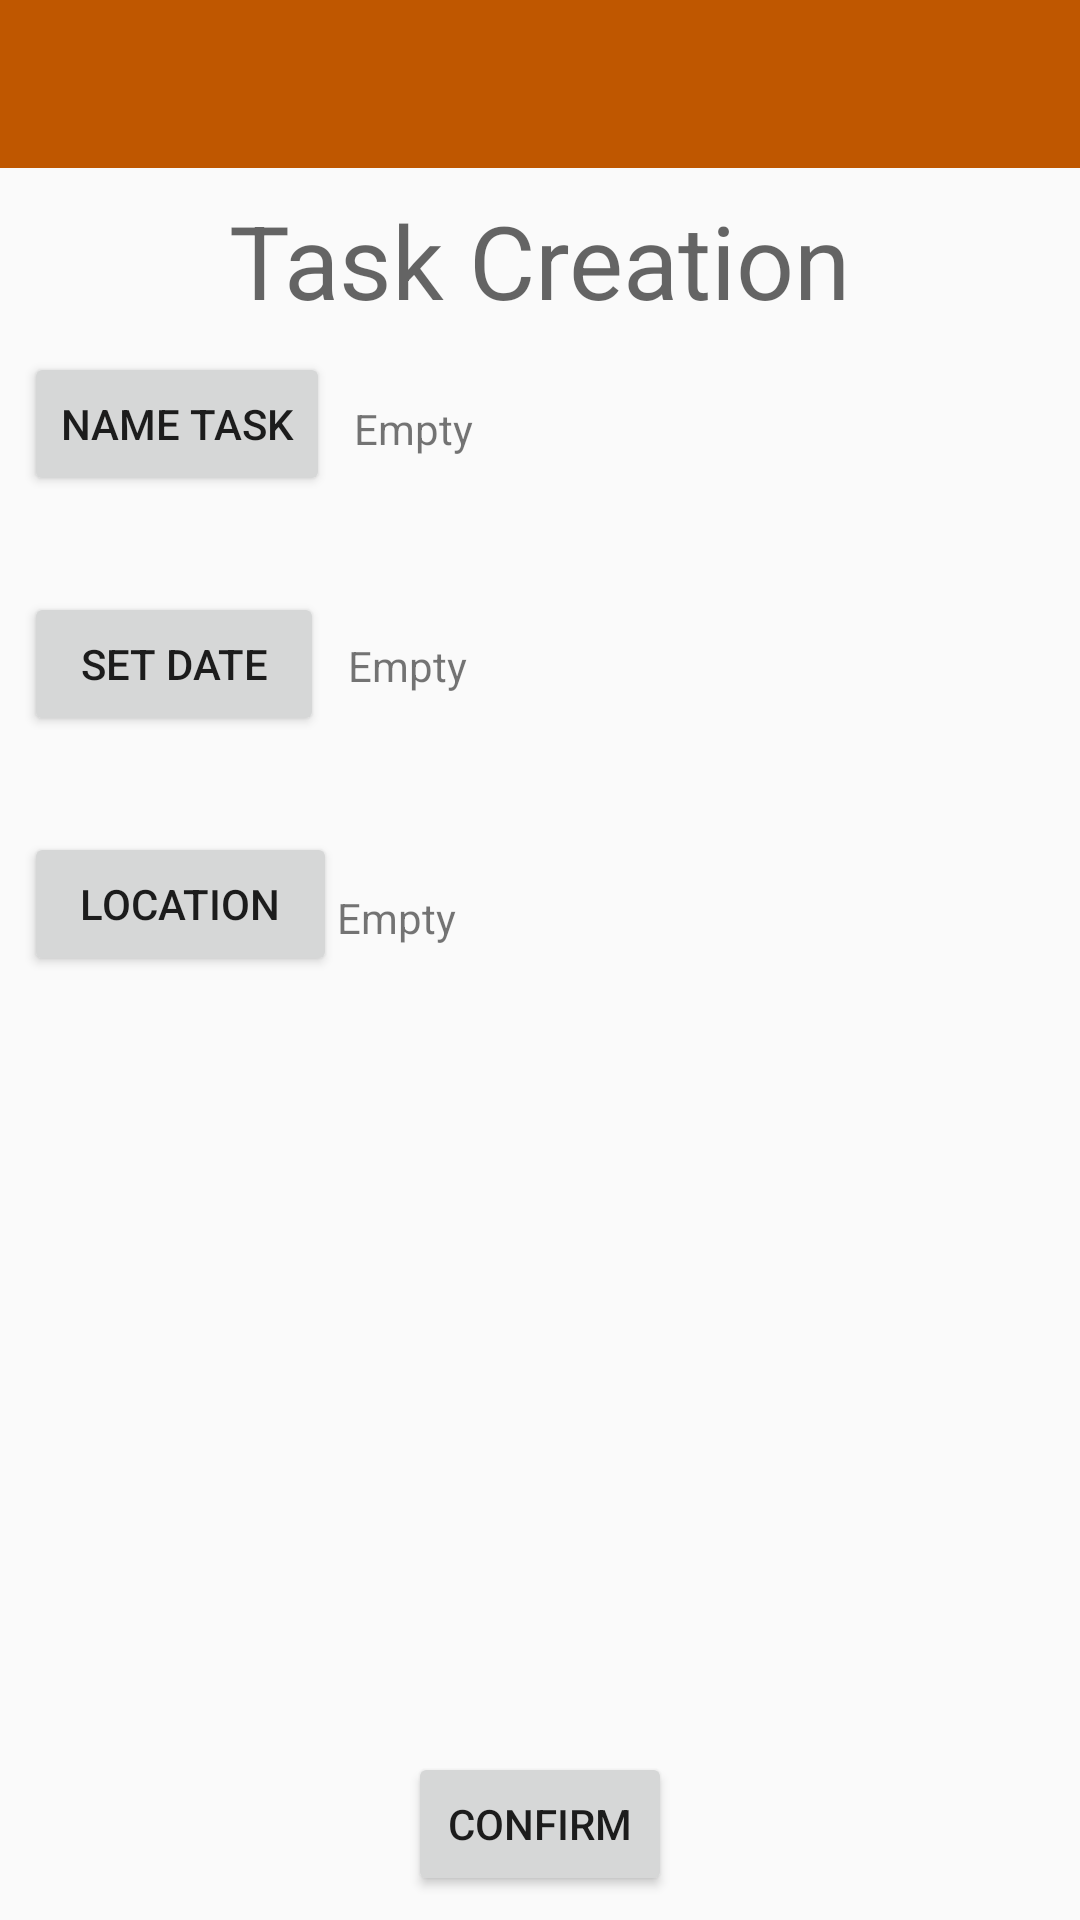

This screen was rendered from an Android layout file. Write that file and the resources it references.
<!-- AndroidManifest.xml: application theme AppTheme -->
<!-- res/layout/activity_create_task.xml -->
<?xml version="1.0" encoding="utf-8"?>
<android.support.constraint.ConstraintLayout
    xmlns:android="http://schemas.android.com/apk/res/android"
    xmlns:app="http://schemas.android.com/apk/res-auto"
    xmlns:tools="http://schemas.android.com/tools"
    android:layout_width="match_parent"
    android:layout_height="match_parent"
    tools:context="ee461lgroup10.productivityapplication.CreateTaskActivity"
    tools:layout_editor_absoluteY="25dp"
    tools:layout_editor_absoluteX="0dp">


    <android.support.v7.widget.Toolbar
        android:id="@+id/toolbar"
        android:layout_width="0dp"
        android:layout_height="56dp"
        android:background="?attr/colorPrimary"
        tools:layout_conversion_absoluteHeight="56dp"
        tools:layout_conversion_absoluteWidth="411dp"
        tools:layout_conversion_absoluteX="0dp"
        tools:layout_conversion_absoluteY="0dp"
        tools:layout_editor_absoluteY="-58dp"
        android:layout_marginLeft="0dp"
        app:layout_constraintLeft_toLeftOf="parent"
        android:layout_marginRight="0dp"
        app:layout_constraintRight_toRightOf="parent"
        app:layout_constraintHorizontal_bias="0.0" />

    <Button
        android:id="@+id/TaskDate"
        android:layout_width="wrap_content"
        android:layout_height="wrap_content"
        android:layout_marginEnd="8dp"
        android:layout_marginStart="8dp"
        android:onClick="showDatePickerDialog"
        android:text="  Set Date  "
        android:layout_marginLeft="8dp"
        app:layout_constraintLeft_toLeftOf="parent"
        android:layout_marginTop="32dp"
        app:layout_constraintTop_toBottomOf="@+id/TaskName" />

    <Button
        android:id="@+id/TaskName"
        android:layout_width="wrap_content"
        android:layout_height="wrap_content"
        android:onClick="showAlertDialog"
        android:text="Name Task"
        android:layout_marginLeft="8dp"
        app:layout_constraintLeft_toLeftOf="parent"
        android:layout_marginTop="8dp"
        app:layout_constraintTop_toBottomOf="@+id/textView" />

    <TextView
        android:id="@+id/textView"
        android:layout_width="wrap_content"
        android:layout_height="0dp"
        android:layout_marginEnd="8dp"
        android:layout_marginStart="8dp"
        android:text="Task Creation"
        android:textAppearance="@style/TextAppearance.AppCompat.Display1"
        android:layout_marginTop="8dp"
        app:layout_constraintTop_toBottomOf="@+id/toolbar"
        android:layout_marginLeft="8dp"
        app:layout_constraintLeft_toLeftOf="parent"
        android:layout_marginRight="8dp"
        app:layout_constraintRight_toRightOf="parent" />

    <Button
        android:id="@+id/ConfirmButton"
        android:layout_width="wrap_content"
        android:layout_height="wrap_content"
        android:layout_marginBottom="8dp"
        android:layout_marginEnd="8dp"
        android:layout_marginLeft="8dp"
        android:layout_marginRight="8dp"
        android:layout_marginStart="8dp"
        android:text="Confirm"
        app:layout_constraintBottom_toBottomOf="parent"
        app:layout_constraintLeft_toLeftOf="parent"
        app:layout_constraintRight_toRightOf="parent" />

    <TextView
        android:id="@+id/NameTaskText"
        android:layout_width="0dp"
        android:layout_height="wrap_content"
        android:layout_marginEnd="8dp"
        android:text="Empty"
        app:layout_constraintLeft_toRightOf="@+id/TaskName"
        android:layout_marginLeft="8dp"
        android:layout_marginRight="8dp"
        app:layout_constraintRight_toRightOf="parent"
        android:layout_marginTop="24dp"
        app:layout_constraintTop_toBottomOf="@+id/textView"
        app:layout_constraintHorizontal_bias="1.0" />

    <TextView
        android:id="@+id/SetDateText"
        android:layout_width="0dp"
        android:layout_height="wrap_content"
        android:layout_marginEnd="8dp"
        android:layout_marginLeft="8dp"
        android:layout_marginRight="8dp"
        android:layout_marginTop="60dp"
        android:text="Empty"
        app:layout_constraintHorizontal_bias="0.111"
        app:layout_constraintLeft_toRightOf="@+id/TaskDate"
        app:layout_constraintRight_toRightOf="parent"
        app:layout_constraintTop_toBottomOf="@+id/NameTaskText" />

    <Button
        android:id="@+id/locButton"
        android:layout_width="wrap_content"
        android:layout_height="wrap_content"
        android:layout_marginLeft="8dp"
        android:layout_marginTop="32dp"
        android:onClick="showAlertDialog2"
        android:text="  Location  "
        app:layout_constraintLeft_toLeftOf="parent"
        app:layout_constraintTop_toBottomOf="@+id/TaskDate"/>

    <TextView
        android:id="@+id/SetLocationText"
        android:layout_width="wrap_content"
        android:layout_height="wrap_content"
        android:layout_marginLeft="0dp"
        android:layout_marginRight="8dp"
        android:layout_marginTop="65dp"
        android:text="Empty"
        app:layout_constraintHorizontal_bias="0.0"
        app:layout_constraintLeft_toRightOf="@+id/locButton"
        app:layout_constraintRight_toRightOf="parent"
        app:layout_constraintTop_toBottomOf="@+id/SetDateText"/>

</android.support.constraint.ConstraintLayout>
<!-- resources referenced by this layout -->
<resources>
  <style name="AppTheme" parent="Theme.AppCompat.Light.DarkActionBar">
          
          <item name="colorPrimary">@color/colorPrimary</item>
          <item name="colorPrimaryDark">@color/colorPrimaryDark</item>
          <item name="colorAccent">@color/colorAccent</item>
      </style>
  <color name="colorPrimary">#BF5700</color>
  <color name="colorPrimaryDark">#ad5502</color>
  <color name="colorAccent">#a39f9d</color>
</resources>
